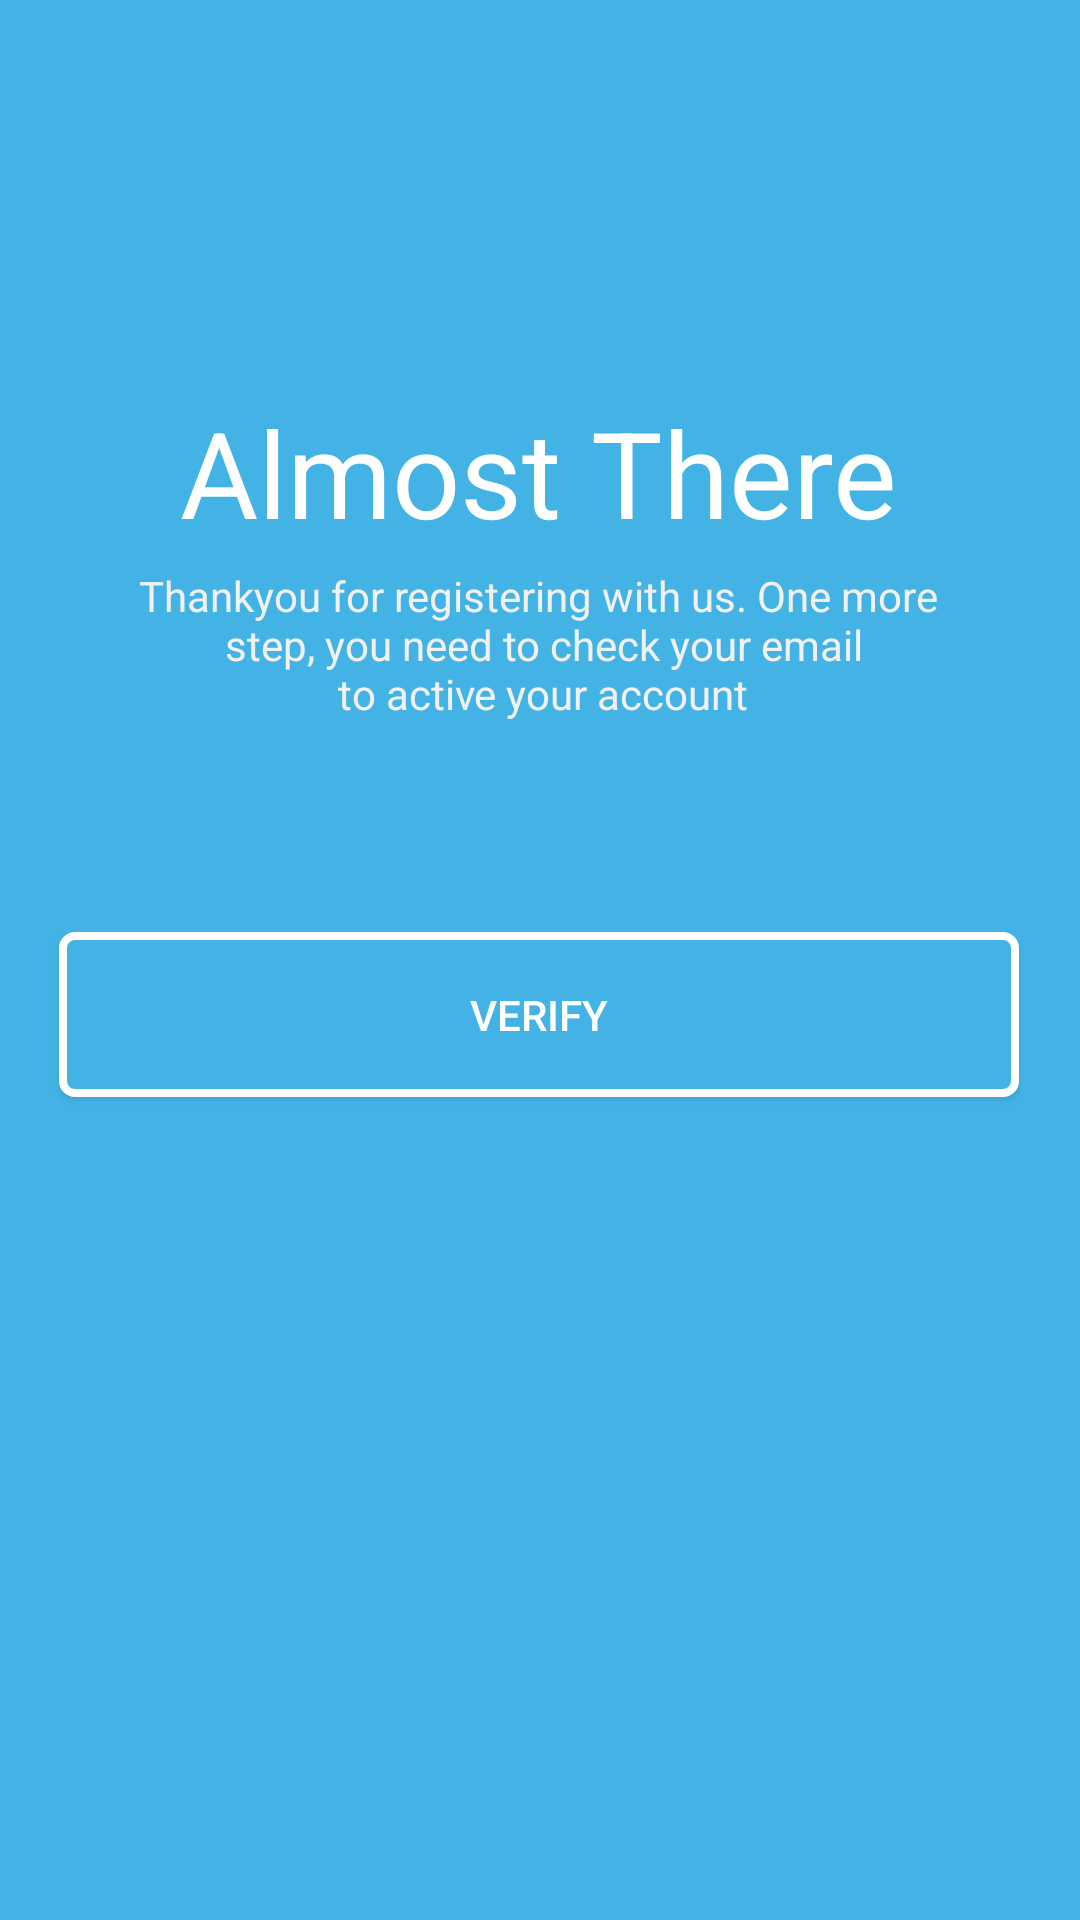

Write the Android layout XML for this screen, with the resource values it uses.
<!-- AndroidManifest.xml: application theme AppTheme -->
<!-- res/layout/activity_almost__there.xml -->
<?xml version="1.0" encoding="utf-8"?>
<androidx.constraintlayout.widget.ConstraintLayout xmlns:android="http://schemas.android.com/apk/res/android"
    xmlns:app="http://schemas.android.com/apk/res-auto"
    xmlns:tools="http://schemas.android.com/tools"
    android:layout_width="match_parent"
    android:layout_height="match_parent"
    android:background="@color/colorLightBlue"
    tools:context=".Almost_There">

    <Button
        android:id="@+id/button3"
        android:layout_width="320dp"
        android:layout_height="55dp"
        android:background="@drawable/button_verify"
        android:text="@string/almost_verify"
        android:textColor="@color/colorBackground"
        app:layout_constraintBottom_toBottomOf="parent"
        app:layout_constraintEnd_toEndOf="parent"
        app:layout_constraintHorizontal_bias="0.494"
        app:layout_constraintStart_toStartOf="parent"
        app:layout_constraintTop_toTopOf="parent"
        app:layout_constraintVertical_bias="0.531" />

    <TextView
        android:id="@+id/textView3"
        android:layout_width="wrap_content"
        android:layout_height="wrap_content"
        android:text="@string/almost_almost_there"
        android:textColor="@color/colorBackground"
        android:textSize="40dp"
        app:layout_constraintBottom_toBottomOf="parent"
        app:layout_constraintEnd_toEndOf="parent"
        app:layout_constraintHorizontal_bias="0.497"
        app:layout_constraintStart_toStartOf="parent"
        app:layout_constraintTop_toTopOf="parent"
        app:layout_constraintVertical_bias="0.223" />

    <TextView
        android:id="@+id/textView4"
        android:layout_width="wrap_content"
        android:layout_height="wrap_content"
        android:text="@string/almost_message"
        android:textAlignment="center"
        android:textColor="@color/colorBackgroundInvite"
        app:layout_constraintBottom_toBottomOf="parent"
        app:layout_constraintEnd_toEndOf="parent"
        app:layout_constraintHorizontal_bias="0.496"
        app:layout_constraintStart_toStartOf="parent"
        app:layout_constraintTop_toTopOf="parent"
        app:layout_constraintVertical_bias="0.321" />
</androidx.constraintlayout.widget.ConstraintLayout>
<!-- resources referenced by this layout -->
<resources>
  <color name="colorBackground">#ffffff</color>
  <color name="colorBackgroundInvite">#f1f1f2</color>
  <color name="colorLightBlue">#43b3e6</color>
  <!-- drawable button_verify (drawable) -->
  <?xml version="1.0" encoding="utf-8"?>
  <shape xmlns:android="http://schemas.android.com/apk/res/android"
      >
      <corners
          android:bottomLeftRadius="4dp"
          android:bottomRightRadius="4dp"
          android:radius="40dp"
          android:topLeftRadius="4dp"
          android:topRightRadius="4dp"/>
      <size
          android:height="55dp"
          android:width="150dp"/>
      <solid
          android:color="@color/colorLightBlue"/>
      <stroke
          android:color="@color/colorBackground"
          android:width="2.6dp"/>
  
  
  
  
  </shape>
  <string name="almost_almost_there">Almost There</string>
  <string name="almost_message">Thankyou for registering with us. One more\n
      step, you need to check your email\n to active your account</string>
  <string name="almost_verify">Verify</string>
</resources>
